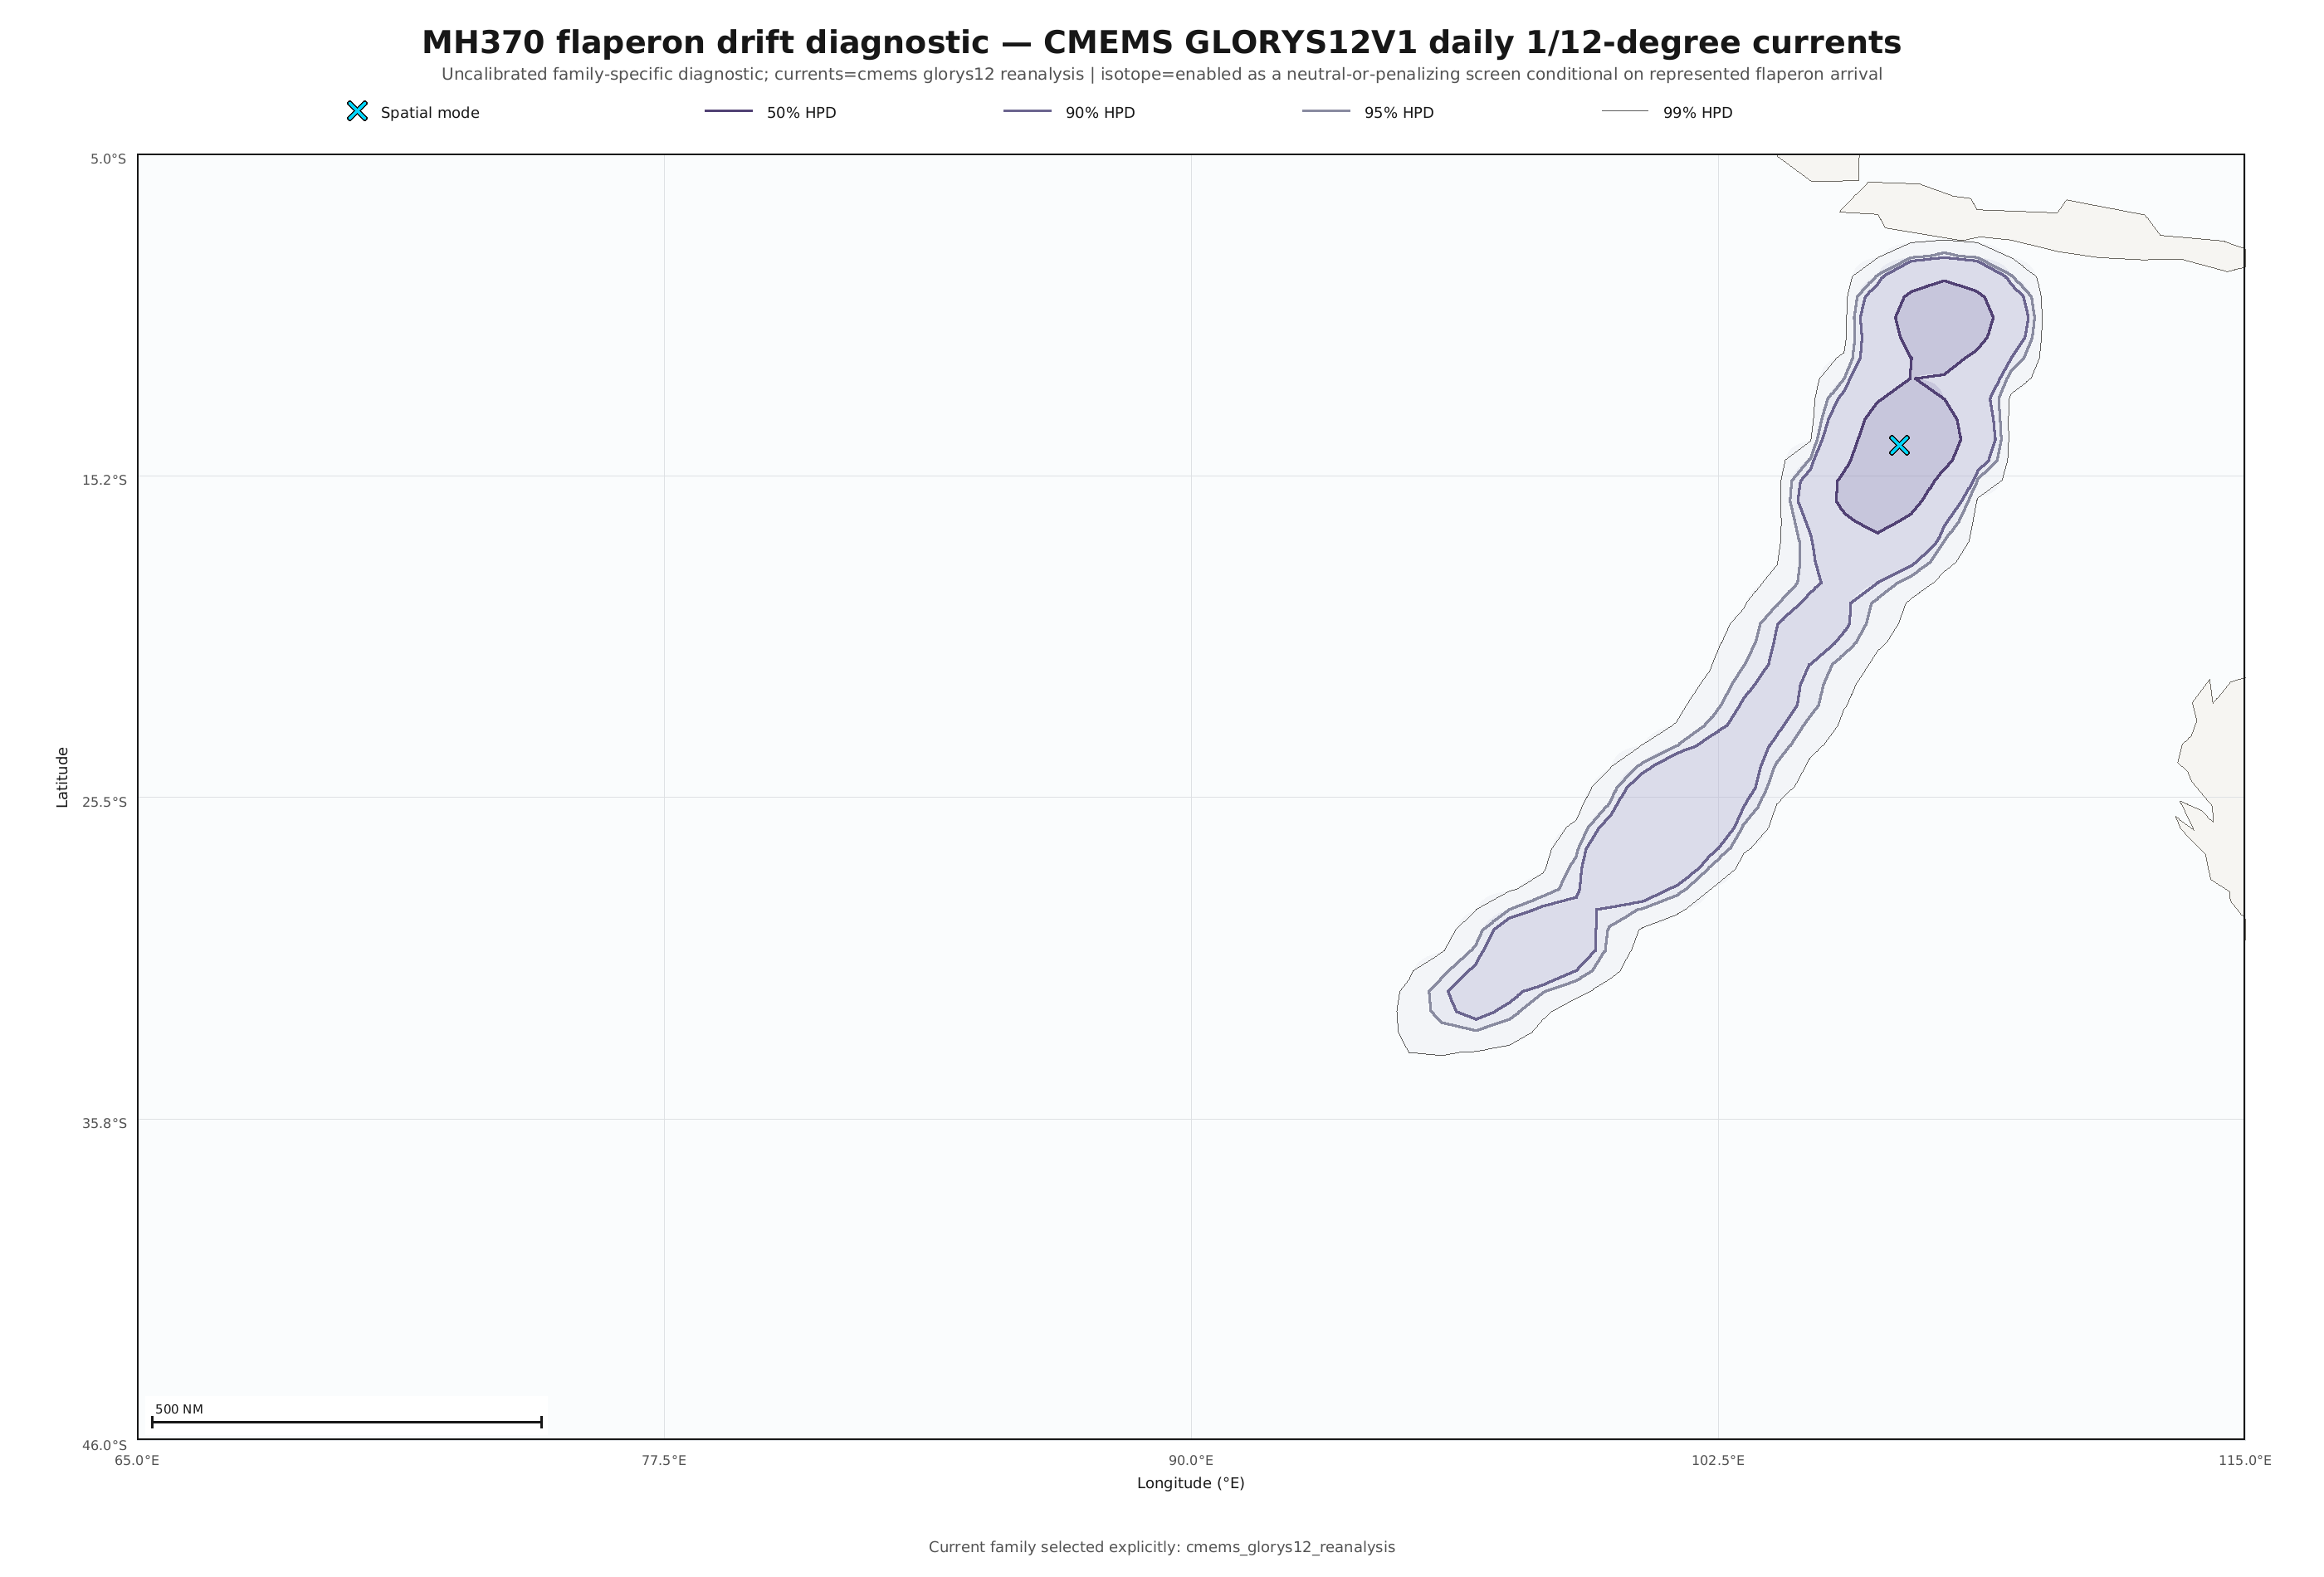

The table this chart was drawn from, first rows:
cell_id, latitude_deg, longitude_deg, prior_weight, debris_log_compatibility, conditional_isotope_log_compatibility, combined_log_weight, normalized_weight, importance_weighted_terminated_fraction, proposal_terminated_fraction, status, arrival_ess, isotope_compatible_paths, isotope_marginal_paths, isotope_rejected_paths, isotope_missing_coverage_paths, correction_weight_ess, mean_correction_weight
arc-116, -10.05, 107.7, 1.29870129870129879e-2, -6.08490414530758184e0, -5.44787317886961318e-8, -1.04287096216399995e1, 6.40114673567745013e-2, 0.03775, 0.0238, Supported, 370.5, 6436, 168, 17, 186, 3915, 0.9628
arc-117, -10.67, 107.6, 1.29870129870129879e-2, -5.63304864943763128e0, -1.24137367053183134e-11, -9.97685407130372859e0, 1.00576415830322632e-1, 0.03783, 0.02844, Supported, 492.6, 6444, 178, 16, 224, 3983, 0.9802
arc-118, -11.29, 107.5, 1.29870129870129879e-2, -6.45232135213866798e0, -1.11022302462515713e-15, -1.07961267739923539e1, 4.43292660630622143e-2, 0.04483, 0.02295, Supported, 270.5, 6284, 196, 7, 158, 3875, 0.9529
arc-119, -11.91, 107.3, 1.29870129870129879e-2, -6.51112371447738347e0, 0.00000000000000000e0, -1.08549291363310676e1, 4.17977591845171415e-2, 0.02193, 0.01501, Supported, 237.1, 6415, 212, 9, 105, 3902, 1.012
arc-120, -12.53, 107.2, 1.29870129870129879e-2, -7.33363395958554687e0, -5.27763120695134950e-7, -1.16774399092023522e1, 1.83628932499389844e-2, 0.06117, 0.01819, Supported, 107.1, 5454, 142, 5, 30, 3886, 1.077
arc-121, -13.15, 107, 1.29870129870129879e-2, -6.58515262340959318e0, -1.11022302462515654e-16, -1.09289580452632773e1, 3.88152736963201309e-2, 0.05142, 0.02197, Supported, 242, 6281, 169, 3, 107, 3889, 0.9432
arc-122, -13.76, 106.9, 1.29870129870129879e-2, -6.16613073594385419e0, -5.38441180675883630e-10, -1.05099361583359787e1, 5.90176002099009611e-2, 0.007932, 0.01526, Supported, 331.2, 6792, 204, 11, 139, 3998, 1.013
arc-123, -14.37, 106.7, 1.29870129870129879e-2, -5.60028420264268156e0, -2.08111305966202163e-12, -9.94408962449844758e0, 1.03926325754922291e-1, 0.01782, 0.02136, Supported, 493.8, 6842, 196, 8, 194, 3980, 1.007
arc-124, -14.98, 106.5, 1.29870129870129879e-2, -6.29956495141459616e0, 0.00000000000000000e0, -1.06433703732682794e1, 5.16454187224196642e-2, 0.006221, 0.01025, Supported, 266.7, 7147, 197, 17, 99, 3973, 1.039
arc-125, -15.59, 106.3, 1.29870129870129879e-2, -6.00177432926233578e0, 0.00000000000000000e0, -1.03455797511160199e1, 6.95601687386306761e-2, 0.01511, 0.01331, Supported, 381.6, 6759, 163, 20, 129, 3893, 0.9476
arc-126, -16.2, 106.1, 1.29870129870129879e-2, -5.86136606968032314e0, -1.22124532708767298e-15, -1.02051714915340082e1, 8.00459123849125015e-2, 0.02401, 0.0238, Supported, 396.2, 6742, 132, 7, 210, 3909, 0.9974
arc-127, -16.8, 105.9, 1.29870129870129879e-2, -7.66533613346279363e0, -1.66533453693773619e-15, -1.20091415553164804e1, 1.31790745593580241e-2, 0.01911, 0.00708, Supported, 93.35, 5685, 205, 12, 29, 3894, 0.9978
arc-128, -17.4, 105.7, 1.29870129870129879e-2, -6.83350040544571424e0, -7.77156117237609874e-16, -1.11773058272993993e1, 3.02793523337830245e-2, 0.01912, 0.01184, Supported, 181.3, 6033, 133, 4, 71, 3952, 1.011
arc-129, -18, 105.4, 1.29870129870129879e-2, -8.07988362649181191e0, 0.00000000000000000e0, -1.24236890483454960e1, 8.70661270564163266e-3, 0.004023, 0.001587, Supported, 59.79, 6297, 316, 5, 7, 3898, 1.029
arc-130, -18.59, 105.2, 1.29870129870129879e-2, -8.55515997565057340e0, 0.00000000000000000e0, -1.28989653975042575e1, 5.41301624486940133e-3, 0.001035, 0.0006104, Supported, 34.63, 6495, 256, 13, 5, 3851, 1.029
arc-131, -19.18, 105, 1.29870129870129879e-2, -8.92584586536178470e0, 0.00000000000000000e0, -1.32696512872154688e1, 3.73639252035823724e-3, 0.007103, 0.002563, Supported, 27.55, 6405, 260, 16, 9, 3878, 1.017
arc-132, -19.77, 104.7, 1.29870129870129879e-2, -7.99379557357563186e0, 0.00000000000000000e0, -1.23376009954293160e1, 9.48935715349421595e-3, 0.02161, 0.006958, Supported, 72.03, 6413, 232, 16, 16, 3860, 1.001
arc-133, -20.36, 104.5, 1.29870129870129879e-2, -8.52684584919103905e0, 0.00000000000000000e0, -1.28706512710447232e1, 5.56847147544946037e-3, 0.01848, 0.005737, Supported, 41.61, 6271, 265, 13, 12, 3841, 0.9509
arc-134, -20.94, 104.2, 1.29870129870129879e-2, -8.42829318865197585e0, 0.00000000000000000e0, -1.27720986105056600e1, 6.14521208527824426e-3, 0.03615, 0.01001, Supported, 44.26, 5846, 236, 1, 10, 3879, 1.024
arc-135, -21.52, 103.9, 1.29870129870129879e-2, -8.55231469429529412e0, 0.00000000000000000e0, -1.28961201161489782e1, 5.42843973073991320e-3, 0.05763, 0.01501, Supported, 38.93, 4976, 166, 3, 6, 3944, 0.9284
arc-136, -22.09, 103.6, 1.29870129870129879e-2, -8.30062095018646673e0, 0.00000000000000000e0, -1.26444263720401509e1, 6.98207041854435190e-3, 0.0172, 0.005005, Supported, 46.89, 6232, 280, 8, 8, 3810, 1.02
arc-137, -22.66, 103.3, 1.29870129870129879e-2, -7.93817969894520914e0, -1.11022302462515654e-16, -1.22819851207988933e1, 1.00320678336985672e-2, 0.01124, 0.00415, Supported, 68.59, 6183, 311, 3, 20, 3911, 0.9781
arc-138, -23.23, 103, 1.29870129870129879e-2, -8.65459496583169674e0, 0.00000000000000000e0, -1.29984003876853809e1, 4.90066778612482587e-3, 0.003726, 0.002075, Supported, 35.25, 6343, 230, 7, 11, 3880, 0.9844
arc-139, -23.8, 102.7, 1.29870129870129879e-2, -7.82679339761120296e0, 0.00000000000000000e0, -1.21705988194648871e1, 1.12141126926599746e-2, 0.00162, 0.001587, Supported, 78.05, 6495, 225, 11, 12, 3863, 0.9351
arc-140, -24.36, 102.4, 1.29870129870129879e-2, -8.38293047793098722e0, 0.00000000000000000e0, -1.27267358997846713e1, 6.43039499651696603e-3, 0.01237, 0.00354, Supported, 46.12, 6202, 219, 2, 8, 3828, 1.008
arc-141, -24.91, 102, 1.29870129870129879e-2, -7.50881035160378474e0, 0.00000000000000000e0, -1.18526157734574689e1, 1.54121489758481181e-2, 0.007241, 0.004517, Supported, 100.4, 6460, 318, 5, 33, 3888, 0.9402
arc-142, -25.46, 101.7, 1.29870129870129879e-2, -7.64005755893865857e0, 0.00000000000000000e0, -1.19838629807923418e1, 1.35164692397993624e-2, 0.0001168, 0.001465, Supported, 85.23, 6395, 347, 29, 19, 3903, 1.013
arc-143, -26.01, 101.3, 1.29870129870129879e-2, -7.25954926293495273e0, 0.00000000000000000e0, -1.16033546847886377e1, 1.97749736588584309e-2, 0.003847, 0.004883, Supported, 145, 6513, 400, 18, 46, 3903, 0.9744
arc-144, -26.55, 101, 1.29870129870129879e-2, -7.12104577061495991e0, -1.22124532708767298e-15, -1.14648511924686449e1, 2.27126190185355063e-2, 0.005261, 0.004028, Supported, 144.1, 7036, 295, 16, 37, 3909, 1.019
arc-145, -27.09, 100.6, 1.29870129870129879e-2, -6.92700976461637730e0, 0.00000000000000000e0, -1.12708151864700614e1, 2.75762992209205061e-2, 0.000782, 0.00293, Supported, 172.7, 7281, 380, 6, 37, 3853, 1.042
arc-146, -27.62, 100.2, 1.29870129870129879e-2, -7.50467848179055075e0, -2.22044604925031357e-16, -1.18484839036442349e1, 1.54759617111297175e-2, 0.01842, 0.006958, Supported, 114.3, 6404, 428, 21, 28, 3873, 0.9962
arc-147, -28.15, 99.82, 1.29870129870129879e-2, -7.78032153027334239e0, -1.33226762955018883e-15, -1.21241269521270283e1, 1.17475524207165897e-2, 0.01818, 0.005493, Supported, 82.06, 6010, 672, 27, 16, 3945, 1.011
arc-148, -28.67, 99.42, 1.29870129870129879e-2, -1.03053600157149283e1, 0.00000000000000000e0, -1.46491654375686124e1, 9.40453031729434458e-4, 0.01207, 0.003052, Supported, 6.242, 5284, 925, 35, 1, 3919, 0.9611
arc-149, -29.19, 99, 1.29870129870129879e-2, -9.87701739600641737e0, 0.00000000000000000e0, -1.42208228178601015e1, 1.44332437775565527e-3, 0.008632, 0.002563, Supported, 8.463, 5138, 647, 10, 4, 3911, 1.011
arc-150, -29.7, 98.57, 1.29870129870129879e-2, -7.64358502190287137e0, -1.99840144432528374e-15, -1.19873904437565582e1, 1.34688743890375388e-2, 0.01229, 0.00647, Supported, 77.06, 6148, 504, 16, 50, 3941, 1.039
arc-151, -30.2, 98.13, 1.29870129870129879e-2, -6.89135518601304664e0, -1.94713445556822735e-9, -1.12351606098138657e1, 2.85772588545632374e-2, 0.007132, 0.009644, Supported, 161.3, 6463, 479, 17, 80, 3906, 1.044
arc-152, -30.7, 97.68, 1.29870129870129879e-2, -9.72434107521534052e0, 0.00000000000000000e0, -1.40681464970690246e1, 1.68139762857331650e-3, 0.01458, 0.004517, Supported, 16.9, 5952, 586, 51, 10, 3894, 0.9925
arc-153, -31.2, 97.22, 1.29870129870129879e-2, -9.40592589596535156e0, 0.00000000000000000e0, -1.37497313178190357e1, 2.31183261210335042e-3, 0.0107, 0.003784, Supported, 20.06, 5583, 638, 23, 14, 3879, 0.9566
arc-154, -31.68, 96.75, 1.29870129870129879e-2, -7.64752010010136996e0, 0.00000000000000000e0, -1.19913255219550550e1, 1.34159774601052065e-2, 0.01529, 0.00769, Supported, 81.09, 5886, 726, 40, 41, 3922, 1.048
arc-155, -32.16, 96.26, 1.29870129870129879e-2, -8.21410829182415370e0, 0.00000000000000000e0, -1.25579137136778378e1, 7.61300639794503051e-3, 0.004127, 0.002808, Supported, 53.23, 5664, 559, 17, 25, 3898, 1.049
arc-156, -32.64, 95.77, 1.29870129870129879e-2, -1.00869950132372850e1, 0.00000000000000000e0, -1.44308004350909691e1, 1.16996218913396378e-3, 0.02015, 0.004883, Supported, 10.5, 5179, 607, 13, 0, 3878, 1.03
arc-157, -33.1, 95.26, 1.29870129870129879e-2, -1.33437450115689877e1, 0.00000000000000000e0, -1.76875504334226719e1, 4.50591788770414580e-5, 0.009035, 0.002319, Supported, 1.836, 5322, 491, 34, 1, 3916, 1.031
arc-158, -33.56, 94.74, 1.29870129870129879e-2, -9.85388611738707887e0, 0.00000000000000000e0, -1.41976915392407630e1, 1.47709944031765576e-3, 0.02208, 0.005371, Supported, 9.16, 5377, 429, 6, 1, 3799, 0.986
arc-159, -34.02, 94.21, 1.29870129870129879e-2, -2.07232658369464104e1, 0.00000000000000000e0, -2.50670712588000946e1, 2.81124113973452392e-8, 0.02198, 0.005249, Supported, 1.008, 4702, 531, 49, 0, 3870, 1.039
arc-160, -34.46, 93.67, 1.29870129870129879e-2, -1.16262821366030202e1, 0.00000000000000000e0, -1.59700875584567044e1, 2.50996648618306709e-4, 0.002551, 0.0007324, Supported, 2.093, 4809, 515, 36, 1, 3835, 1.042
arc-161, -34.9, 93.12, 1.29870129870129879e-2, -2.07232538848035155e1, 0.00000000000000000e0, -2.50670593066571996e1, 2.81127474029113719e-8, 0.002546, 0.0006104, Supported, 1.913, 5439, 735, 119, 0, 3865, 0.9691
arc-162, -35.33, 92.55, 1.29870129870129879e-2, -1.00054442109136925e1, 0.00000000000000000e0, -1.43492496327673766e1, 1.26937192847039978e-3, 0.0005347, 0.0006104, Supported, 12.82, 6080, 764, 82, 10, 3859, 0.9731
arc-163, -35.75, 91.97, 1.29870129870129879e-2, -2.07232243122675577e1, 0.00000000000000000e0, -2.50670297341212418e1, 2.81135787804377286e-8, -0.000000000, 0.000000000, Supported, 1.721, 5899, 782, 56, 0, 3851, 1.001
arc-164, -36.17, 91.39, 1.29870129870129879e-2, -2.07232588544919523e1, 0.00000000000000000e0, -2.50670642763456364e1, 2.81126076916628374e-8, -0.000000000, 0.000000000, Supported, 6.523, 5751, 752, 145, 0, 3894, 0.9601
arc-165, -36.57, 90.79, 1.29870129870129879e-2, -2.07232658369464104e1, 0.00000000000000000e0, -2.50670712588000946e1, 2.81124113973452392e-8, 0.0004975, 0.0001221, Supported, 1, 5199, 581, 56, 0, 3866, 1.032
arc-166, -36.97, 90.17, 1.29870129870129879e-2, -2.06827402082358702e1, 0.00000000000000000e0, -2.50265456300895544e1, 2.92750844523446604e-8, 0.001555, 0.0004883, Supported, 1, 5467, 648, 133, 1, 3868, 1.03
arc-167, -37.36, 89.55, 1.29870129870129879e-2, -2.07232657137620038e1, 0.00000000000000000e0, -2.50670711356156879e1, 2.81124148603561702e-8, 0.001026, 0.0002441, Supported, 1.027, 5460, 735, 64, 0, 3861, 0.9599
arc-168, -37.73, 88.91, 1.29870129870129879e-2, -1.64642155294498025e1, 0.00000000000000000e0, -2.08080209513034866e1, 1.98874978801457817e-6, 0.0005052, 0.0001221, Supported, 1.808, 5349, 551, 102, 0, 3903, 1.004
arc-169, -38.1, 88.26, 1.29870129870129879e-2, -2.03044636360651225e1, 0.00000000000000000e0, -2.46482690579188066e1, 4.27347910189420536e-8, -0.000000000, 0.000000000, Supported, 1.277, 5650, 946, 231, 0, 3876, 1.116
arc-170, -38.46, 87.6, 1.29870129870129879e-2, -1.54430230834974651e1, 0.00000000000000000e0, -1.97868285053511492e1, 5.52177098820312148e-6, -0.000000000, 0.000000000, Supported, 1.944, 5249, 1001, 248, 0, 3855, 1.003
arc-171, -38.81, 86.93, 1.29870129870129879e-2, -2.07232504523336694e1, 0.00000000000000000e0, -2.50670558741873535e1, 2.81128438992347321e-8, 0.000009157, 0.0001221, Supported, 4.175, 5480, 986, 245, 1, 3875, 0.9631
arc-172, -39.15, 86.25, 1.29870129870129879e-2, -2.07232658369392198e1, 0.00000000000000000e0, -2.50670712587929039e1, 2.81124113975473856e-8, -0.000000000, 0.000000000, Supported, 1.058, 3954, 1161, 418, 0, 3826, 0.967
arc-173, -39.49, 85.56, 1.29870129870129879e-2, -2.07232658369464104e1, 0.00000000000000000e0, -2.50670712588000946e1, 2.81124113973452392e-8, 0.0005114, 0.0001221, Supported, 1, 3951, 1599, 786, 0, 3892, 0.9834
arc-174, -39.81, 84.85, 1.29870129870129879e-2, -2.07232658369464104e1, 0.00000000000000000e0, -2.50670712588000946e1, 2.81124113973452392e-8, 0.0005233, 0.0001221, Supported, 1, 3210, 1097, 377, 0, 3803, 0.965
arc-175, -40.11, 84.14, 1.29870129870129879e-2, -2.07232655537714301e1, 0.00000000000000000e0, -2.50670709756251142e1, 2.81124193580779127e-8, -0.000000000, 0.000000000, Supported, 1.871, 4753, 1340, 527, 0, 3824, 0.9962
... 17 more rows
